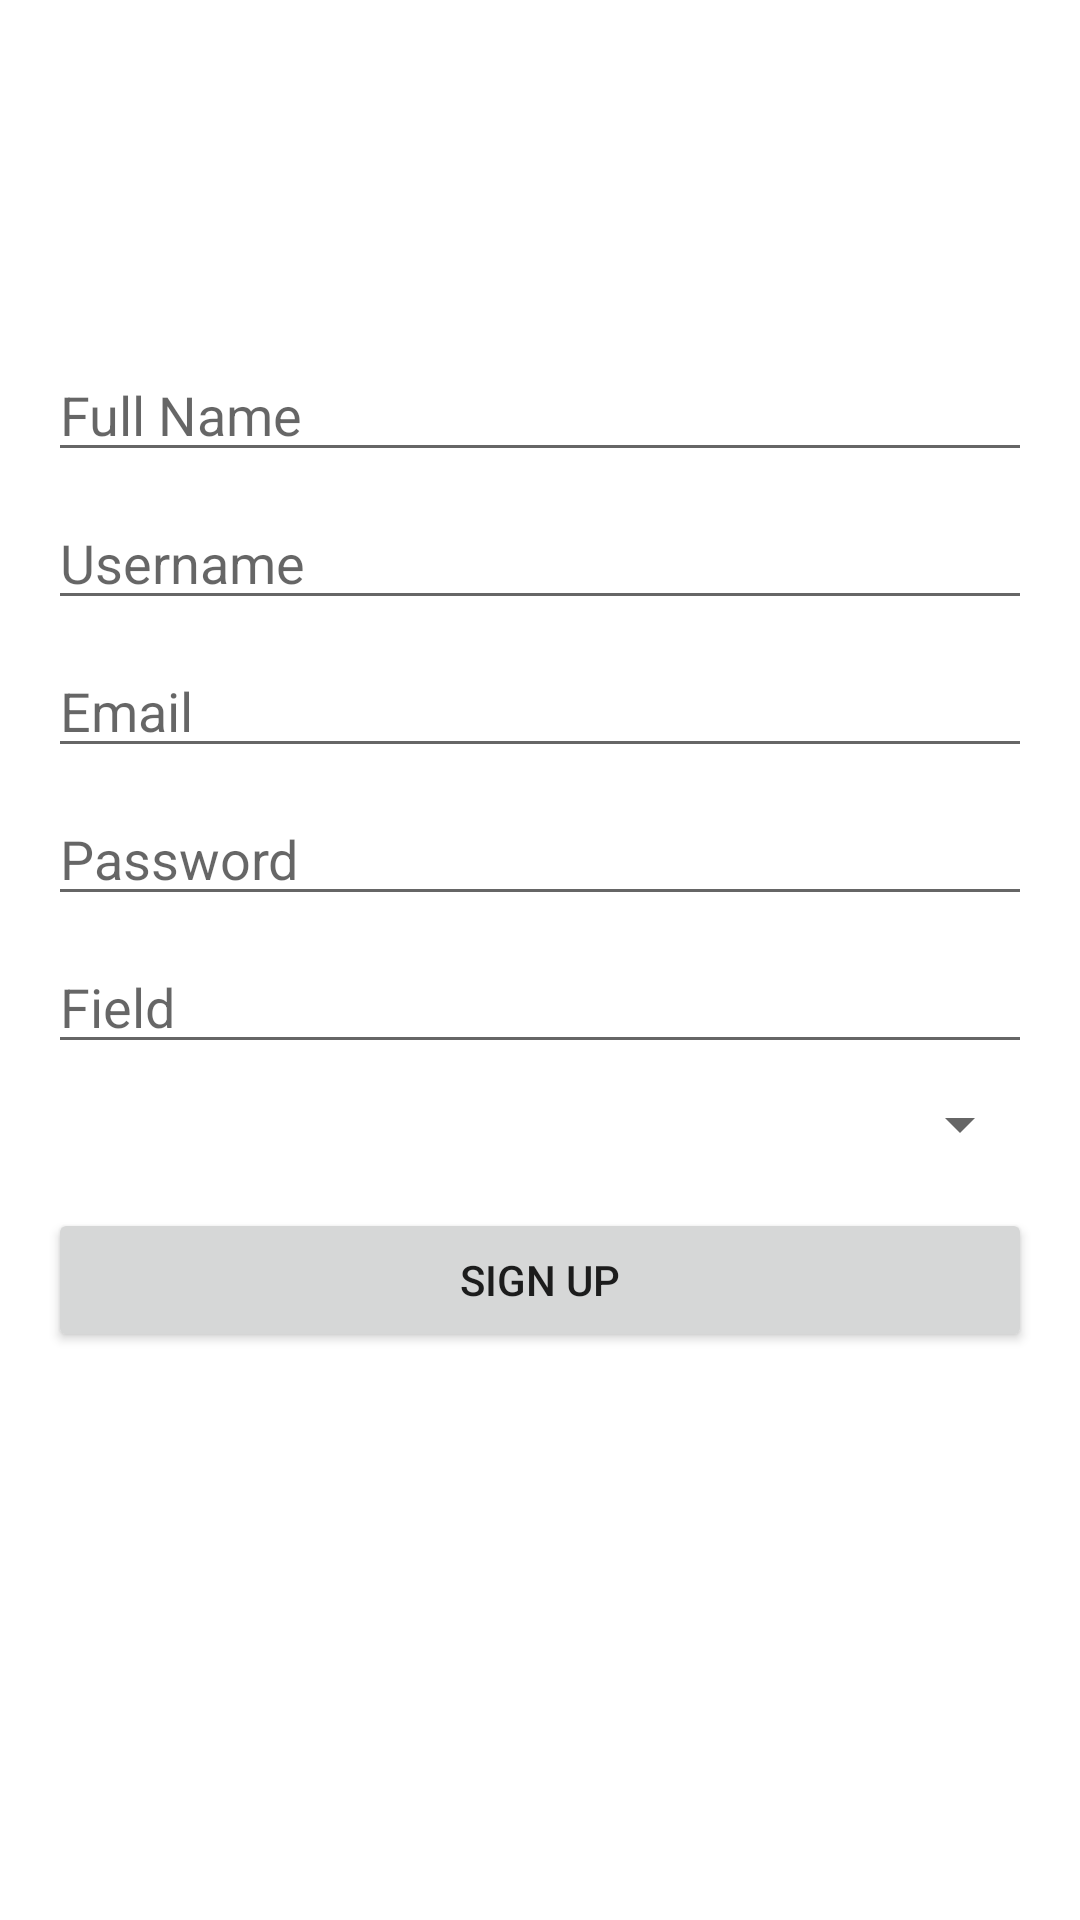

Here is an Android app screen rendered from its layout file. Give the layout XML and the strings, colors and styles it references.
<!-- AndroidManifest.xml: application theme Theme.Kisan_Kalyan_Foundation -->
<!-- res/layout/sign_in.xml -->
<?xml version="1.0" encoding="utf-8"?>
<RelativeLayout xmlns:android="http://schemas.android.com/apk/res/android"
    android:layout_width="match_parent"
    android:layout_height="match_parent"
    android:padding="16dp">

    <EditText
        android:id="@+id/fullNameEditText"
        android:layout_width="match_parent"
        android:layout_height="wrap_content"
        android:layout_marginTop="100dp"
        android:hint="Full Name" />

    <EditText
        android:id="@+id/usernameSignUpEditText"
        android:layout_width="match_parent"
        android:layout_height="wrap_content"
        android:layout_below="@id/fullNameEditText"
        android:layout_marginTop="8dp"
        android:hint="Username"/>

    <EditText
        android:id="@+id/emailEditText"
        android:layout_width="match_parent"
        android:layout_height="wrap_content"
        android:layout_below="@id/usernameSignUpEditText"
        android:layout_marginTop="8dp"
        android:inputType="textEmailAddress"
        android:hint="Email"/>

    <EditText
        android:id="@+id/passwordSignUpEditText"
        android:layout_width="match_parent"
        android:layout_height="wrap_content"
        android:layout_below="@id/emailEditText"
        android:layout_marginTop="8dp"
        android:hint="Password"
        android:inputType="textPassword"/>
    <EditText
        android:id="@+id/FieldEditText"
        android:layout_width="match_parent"
        android:layout_height="wrap_content"
        android:layout_below="@id/passwordSignUpEditText"
        android:layout_marginTop="8dp"
        android:hint="Field"
        android:inputType="textPassword"/>

    <Spinner
        android:id="@+id/genderSpinner"
        android:layout_width="match_parent"
        android:layout_height="wrap_content"
        android:layout_below="@id/FieldEditText"
        android:layout_marginTop="8dp" />

    <Button
        android:id="@+id/signUpButton"
        android:layout_width="match_parent"
        android:layout_height="wrap_content"
        android:layout_below="@id/genderSpinner"
        android:layout_marginTop="16dp"
        android:text="Sign Up"/>

</RelativeLayout>
<!-- resources referenced by this layout -->
<resources>
  <style name="Theme.Kisan_Kalyan_Foundation" parent="Theme.MaterialComponents.DayNight.DarkActionBar">
          
          <item name="colorPrimary">@color/teal_700</item>
          <item name="colorPrimaryVariant">@color/teal_200</item>
          <item name="colorOnPrimary">@color/white</item>
          
          <item name="colorSecondary">@color/teal_200</item>
          <item name="colorSecondaryVariant">@color/teal_700</item>
          <item name="colorOnSecondary">@color/black</item>
          
          <item name="android:statusBarColor" tools:targetApi="l">?attr/colorPrimaryVariant</item>
          
      </style>
  <color name="teal_700">#FF018786</color>
  <color name="teal_200">#1DBB23</color>
  <color name="white">#FFFFFFFF</color>
  <color name="black">#FF000000</color>
</resources>
